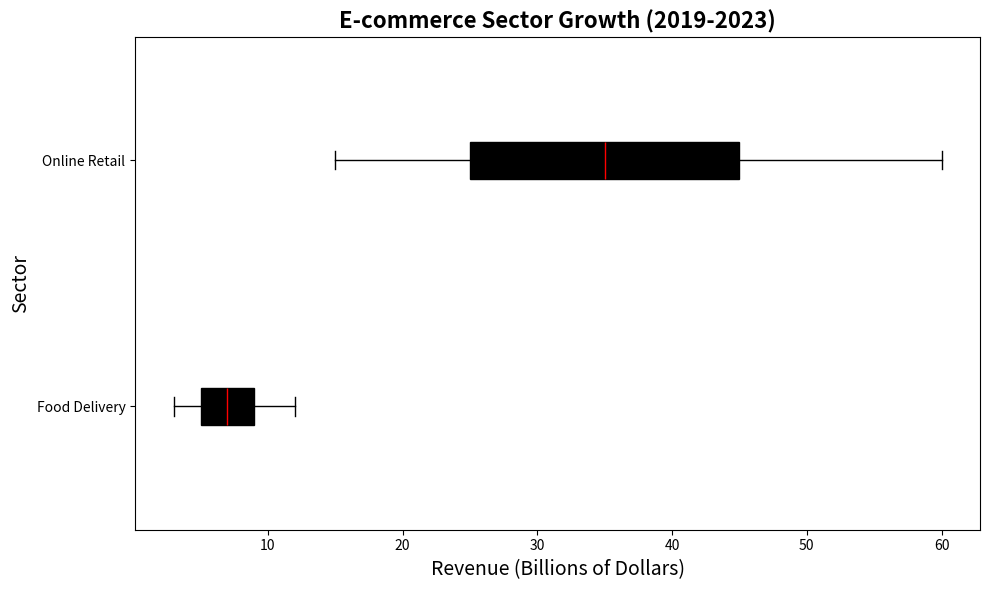

Python code for this plot:
import matplotlib.pyplot as plt
import numpy as np

# Define the e-commerce sector growth data after removing Digital Services
food_delivery = np.array([3, 5, 7, 9, 12])
online_retail = np.array([15, 25, 35, 45, 60])

# Group remaining data into a 2D array
ecommerce_data = [food_delivery, online_retail]

# Initialize the plot
fig, ax1 = plt.subplots(figsize=(10, 6))

# Create the boxplot
boxprops_set = [
    dict(facecolor='#ffcc00', color='black'),  # Food Delivery color
    dict(facecolor='#ff6f69', color='black')   # Online Retail color
]

bp = ax1.boxplot(ecommerce_data, vert=False, patch_artist=True,
                 labels=['Food Delivery', 'Online Retail'],
                 whiskerprops=dict(color='black'),
                 capprops=dict(color='black'),
                 medianprops=dict(color='red'))

# Apply colors to each box
for patch, color_props in zip(bp['boxes'], boxprops_set):
    patch.set(**color_props)

# Customize the plot with titles and labels
ax1.set_title("E-commerce Sector Growth (2019-2023)", fontsize=16, fontweight='bold')
ax1.set_xlabel('Revenue (Billions of Dollars)', fontsize=14)
ax1.set_ylabel('Sector', fontsize=14)

# Automatically adjust layout
plt.tight_layout()

# Display the plot
plt.show()
